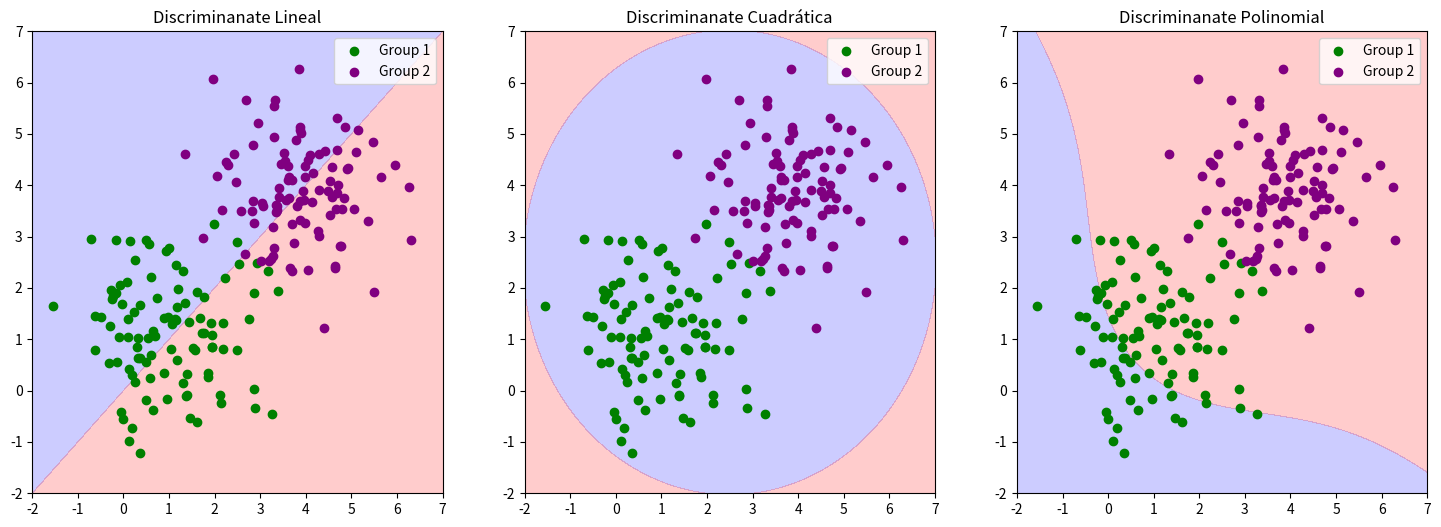

Source code (Python):
import numpy as np
import matplotlib.pyplot as plt
# Generar datos sintéticos
np.random.seed(0)
# Grupo 1: alrededor del punto (1, 1)
group1 = np.random.randn(100, 2) + np.array([1, 1])
# Grupo 2: alrededor del punto (4, 4)
group2 = np.random.randn(100, 2) + np.array([4, 4])
# Función discriminante lineal
def linear_discriminant(x, y, coef):
    a, b, c = coef
    return a*x + b*y - c
# Coeficientes de la FD lineal (seleccionados para este ejemplo)
linear_coef = [1, -1, 0]

def quadratic_discriminant(x, y, coef):
    a, b, c, d, e, f = coef
    return a*x**2 + b*y**2 + c*x*y + d*x + e*y - f
quadratic_coef = [1, 1, 0, -5, -5, 8]

def polynomial_discriminant(x, y, coef):
    a, b, c, d, e, f, g, h, i, j = coef
    return (a*x**3 + b*y**3 + c*x**2*y + d*x*y**2 + e*x**2 + f*y**2 + g*x*y + h*x + i*y - j)
polynomial_coef = [0.1, 0.1, 0, 0, -1, -1, 0, 4, 4, 4]
# Crear un grid para visualización
x_values = np.linspace(-2, 7, 400)
y_values = np.linspace(-2, 7, 400)
xx, yy = np.meshgrid(x_values, y_values)
# Evaluar las funciones discriminantes en el grid
zz_linear = linear_discriminant(xx, yy, linear_coef)
zz_quadratic = quadratic_discriminant(xx, yy, quadratic_coef)
zz_polynomial = polynomial_discriminant(xx, yy, polynomial_coef)
# Plotting
plt.figure(figsize=(18, 6))
# Discriminanate Lineal
plt.subplot(1, 3, 1)
plt.contourf(xx, yy, zz_linear, levels=0, alpha=0.2, colors=['blue', 'red'])
plt.scatter(group1[:, 0], group1[:, 1], color='green', label='Group 1')
plt.scatter(group2[:, 0], group2[:, 1], color='purple', label='Group 2')
plt.title('Discriminanate Lineal')
plt.legend()

# Discriminanate Cuadrática
plt.subplot(1, 3, 2)
plt.contourf(xx, yy, zz_quadratic, levels=0, alpha=0.2, colors=['blue', 'red'])
plt.scatter(group1[:, 0], group1[:, 1], color='green', label='Group 1')
plt.scatter(group2[:, 0], group2[:, 1], color='purple', label='Group 2')
plt.title('Discriminanate Cuadrática')
plt.legend()
# Discriminanate Polinomial
plt.subplot(1, 3, 3)
plt.contourf(xx, yy, zz_polynomial, levels=0, alpha=0.2, colors=['blue', 'red'])
plt.scatter(group1[:, 0], group1[:, 1], color='green', label='Group 1')
plt.scatter(group2[:, 0], group2[:, 1], color='purple', label='Group 2')
plt.title('Discriminanate Polinomial')
plt.legend()
plt.show()
